Run: headless pygame with SDL's dummy video driver; simulated clock (each Clock.tick advances the game by its frame time, no real sleeping); random seed 0; keys injected as events and as key.get_pressed() state; mouse plan: one left click at the window centre at the start of phase 2, then a move to the lower-right quarter at the start of phase 3.
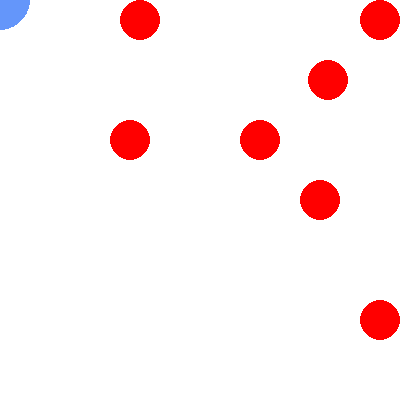
Frame 1 of 4 · flips 1–60 · no input
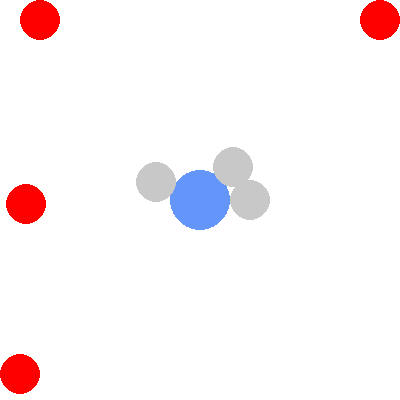
Frame 2 of 4 · flips 61–180 · clicked the window centre · tapped SPACE, RETURN · held RIGHT (→), D
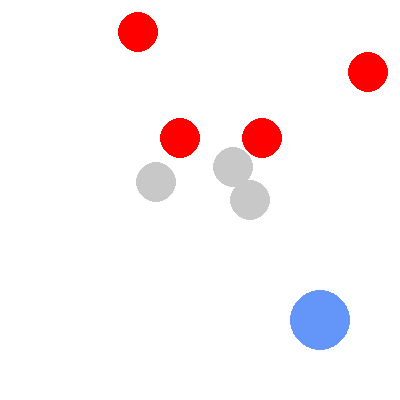
Frame 3 of 4 · flips 181–300 · moved the mouse to the lower-right quarter · held DOWN (↓), S
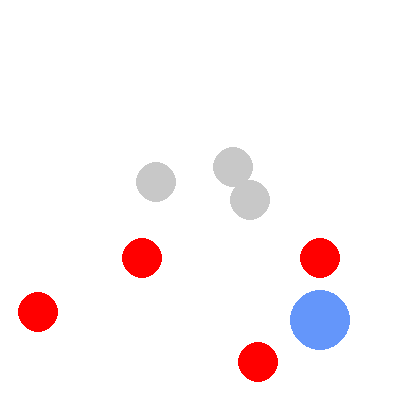
Frame 4 of 4 · flips 301–420 · held LEFT (←), A, UP (↑), W

The pygame program that drew these frames:

import pygame as pg, random

WIDTH, HEIGHT = 400, 400
FPS = 60
class Circle(pg.sprite.Sprite):
    def __init__(self, x, y, color, radius, is_player=False):
        super().__init__()
        self.speed = [random.randint(-5, 5), random.randint(-5, 5)]
        self.image = pg.Surface((radius * 2, radius * 2), pg.SRCALPHA)
        self.rect = self.image.get_rect(center=(x, y))
        self.color = color
        self.radius = radius
        self.is_player = is_player
        self.stop = False
        self.draw()

    def draw(self):
        self.image.fill((0, 0, 0, 0))
        pg.draw.circle(self.image, self.color,
                       (self.radius, self.radius),
                       self.radius)

    def update(self,other):
        if self.is_player:
            mx,my = pg.mouse.get_pos()
            self.rect.center = (mx, my)
        elif other:
            if self.collision(other):
                self.stop = True
                self.color = (200,200,200)
                self.draw()
            else:
                if not self.stop:
                    self.rect.move_ip(self.speed)
                    if self.rect.left < 0 or self.rect.right > WIDTH:
                        self.speed[0] *= -1
                    if self.rect.top < 0 or self.rect.bottom > HEIGHT:
                        self.speed[1] *= -1

    def collision(self, other):
        dx = self.rect.centerx - other.rect.centerx
        dy = self.rect.centery - other.rect.centery
        distance = (dx**2 + dy**2)**0.5
        return distance <= (self.radius + other.radius)

pg.init()
screen = pg.display.set_mode((WIDTH,HEIGHT))
pg.display.set_caption('円が当たったら止まる（複数）')
clock = pg.time.Clock()

all_sprites = pg.sprite.Group()
player = Circle(30,30,(100,150,250),30,True)
all_sprites.add(player)
for _ in range(7):
    target = Circle(WIDTH/2,HEIGHT/2,(255,0,0),20)
    all_sprites.add(target)

running = True
while running:
    for event in pg.event.get():
        if event.type == pg.QUIT:
            running = False

    all_sprites.update(player)
    screen.fill(pg.Color('white'))
    all_sprites.draw(screen)
    pg.display.update()
    clock.tick(FPS)

pg.quit()
